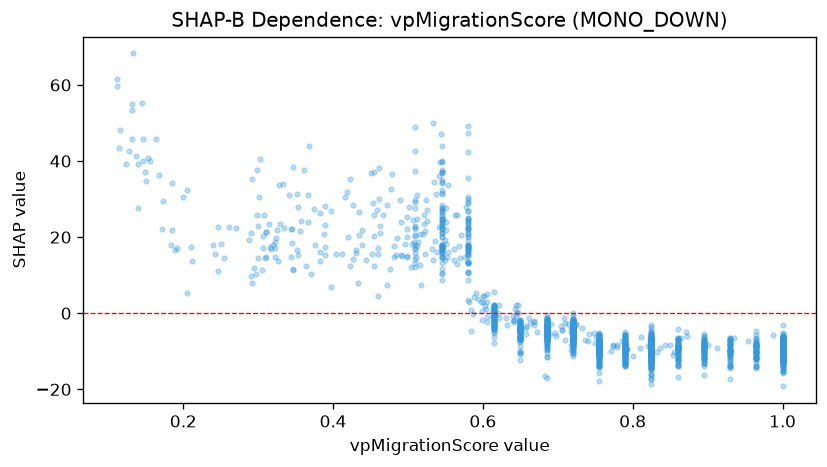

Values plotted in this chart, from the file beside it:
feature_value, shap_value
0.72, -11.34
0.93, -10.04
1.0, -14.45
0.535, 34.37
0.685, -4.768
0.755, -11.72
0.541, 22.59
0.545, 8.822
0.965, -9.73
0.545, 23.44
0.79, -9.213
0.353, 27.85
0.72, -4.942
0.65, -6.284
0.72, -8.589
1.0, -9.015
0.685, -10.47
0.755, -10.81
0.65, -4.234
0.895, -9.391
0.755, -15.61
0.825, -13.73
0.72, -10.64
1.0, -15.5
0.825, -7.785
0.545, 44.06
0.79, -13.7
0.72, -6.694
0.615, -3.637
0.755, -12.5
0.72, -8.108
0.72, -8.465
0.65, -5.398
0.79, -9.404
0.72, -3.024
0.79, -11.05
0.79, -11.41
0.112, 59.66
0.72, -3.482
0.718, -9.676
0.72, -8.116
0.755, -14.22
0.545, 26.49
0.615, -4.186
0.685, -11.39
0.72, -5.756
0.79, -12.33
1.0, -8.458
0.825, -14.45
0.345, 22.1
0.825, -9.878
1.0, -14.83
0.755, -7.848
1.0, -7.372
0.545, 20.09
0.615, -0.4266
0.615, -2.212
0.86, -16.86
0.755, -9.571
1.0, -11.94
... 1,772 more rows
